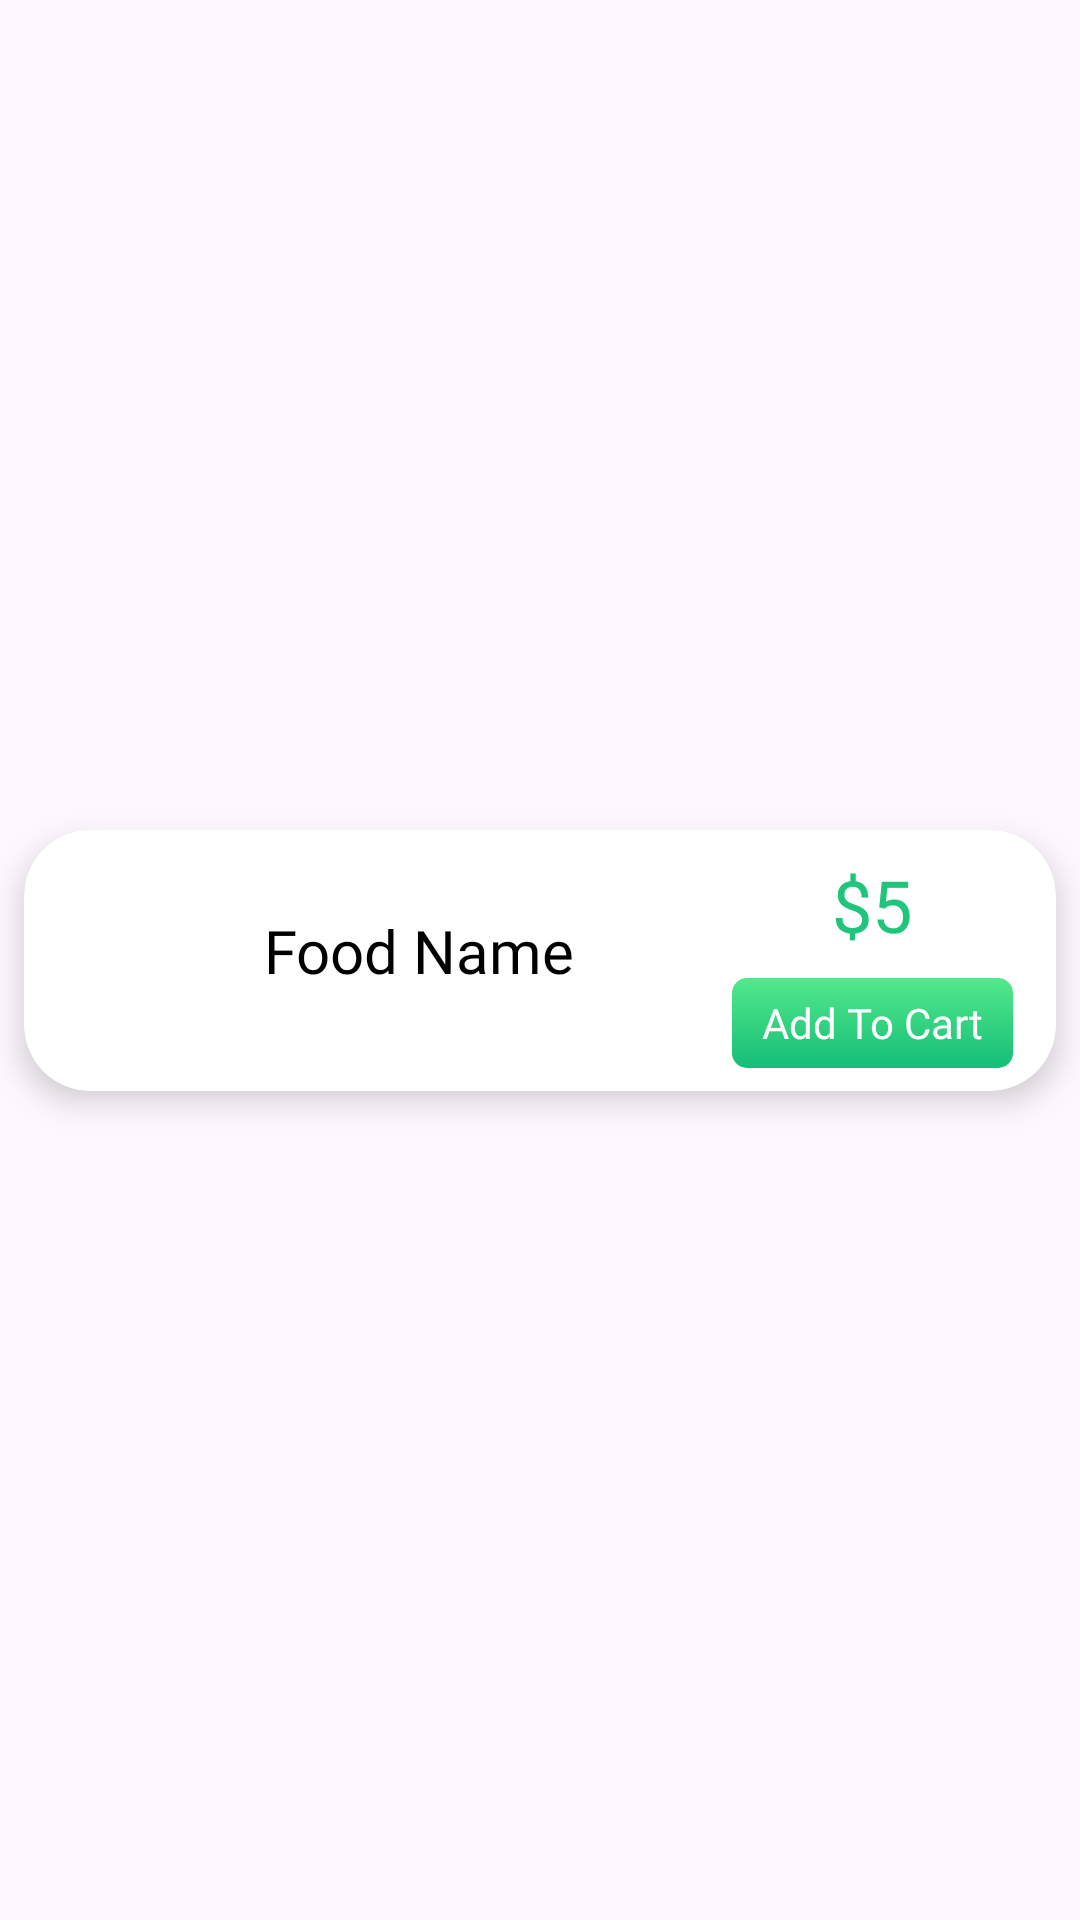

Layout XML and referenced resources for this Android screen:
<!-- AndroidManifest.xml: application theme Theme.Mealzone -->
<!-- res/layout/menu_item.xml -->
<?xml version="1.0" encoding="utf-8"?>
<androidx.constraintlayout.widget.ConstraintLayout xmlns:android="http://schemas.android.com/apk/res/android"
    xmlns:app="http://schemas.android.com/apk/res-auto"
    xmlns:tools="http://schemas.android.com/tools"
    android:layout_width="match_parent"
    android:layout_height="wrap_content"
    android:gravity="center">

    <androidx.cardview.widget.CardView
        android:id="@+id/cardView5"
        android:layout_width="0dp"
        android:layout_height="87dp"
        android:layout_marginStart="8dp"
        android:layout_marginTop="8dp"
        android:layout_marginEnd="8dp"
        android:layout_marginBottom="8dp"
        app:cardCornerRadius="22dp"
        app:cardElevation="6dp"
        app:layout_constraintBottom_toBottomOf="parent"
        app:layout_constraintEnd_toEndOf="parent"
        app:layout_constraintStart_toStartOf="parent"
        app:layout_constraintTop_toTopOf="parent">

        <androidx.constraintlayout.widget.ConstraintLayout
            android:layout_width="match_parent"
            android:layout_height="wrap_content">

            <ImageView
                android:id="@+id/menuImage"
                android:layout_width="64dp"
                android:layout_height="64dp"
                android:layout_marginStart="8dp"
                android:layout_marginTop="8dp"
                android:layout_marginBottom="8dp"
                android:scaleType="centerCrop"
                app:layout_constraintBottom_toBottomOf="parent"
                app:layout_constraintStart_toStartOf="parent"
                app:layout_constraintTop_toTopOf="parent"
                tools:srcCompat="@tools:sample/avatars" />

            <TextView
                android:id="@+id/menuPrice"
                android:layout_width="wrap_content"
                android:layout_height="wrap_content"
                android:layout_marginTop="8dp"
                android:fontFamily="@font/lato_bold"
                android:text="$5"
                android:textColor="#1FC57A"
                android:textSize="24sp"
                app:layout_constraintBottom_toTopOf="@+id/menuAddToCart"
                app:layout_constraintEnd_toEndOf="parent"
                app:layout_constraintHorizontal_bias="0.805"
                app:layout_constraintStart_toEndOf="@+id/menuImage"
                app:layout_constraintTop_toTopOf="parent" />

            <TextView
                android:id="@+id/menuAddToCart"
                android:layout_width="wrap_content"
                android:layout_height="30dp"
                android:layout_marginTop="8dp"
                android:background="@drawable/addtocartshape"
                android:fontFamily="@font/lato_regular"
                android:gravity="center"
                android:paddingStart="10dp"
                android:paddingEnd="10dp"
                android:text="Add To Cart"
                android:textColor="@color/white"
                app:layout_constraintBottom_toBottomOf="parent"
                app:layout_constraintEnd_toEndOf="@+id/menuPrice"
                app:layout_constraintStart_toStartOf="@+id/menuPrice"
                app:layout_constraintTop_toBottomOf="@+id/menuPrice" />

            <TextView
                android:id="@+id/menuFoodName"
                android:layout_width="wrap_content"
                android:layout_height="wrap_content"
                android:layout_marginStart="8dp"
                android:fontFamily="@font/yeonsung_regular"
                android:text="Food Name"
                android:textColor="@color/black"
                android:textSize="20sp"
                app:layout_constraintBottom_toBottomOf="@+id/menuImage"
                app:layout_constraintStart_toEndOf="@+id/menuImage"
                app:layout_constraintTop_toTopOf="@+id/menuImage" />
        </androidx.constraintlayout.widget.ConstraintLayout>

    </androidx.cardview.widget.CardView>
</androidx.constraintlayout.widget.ConstraintLayout>
<!-- resources referenced by this layout -->
<resources>
  <color name="black">#FF000000</color>
  <color name="white">#FFFFFFFF</color>
  <!-- drawable addtocartshape (drawable) -->
  <?xml version="1.0" encoding="utf-8"?>
  <shape xmlns:android="http://schemas.android.com/apk/res/android">
  <corners android:radius="5dp"/>
      <gradient android:startColor="@color/starttColor"
          android:endColor="@color/endColor" android:angle="-45"/>
  </shape>
  <style name="Theme.Mealzone" parent="Base.Theme.Mealzone" />
  <color name="starttColor">#53E88B</color>
  <color name="endColor">#15BE77</color>
  <style name="Base.Theme.Mealzone" parent="Theme.Material3.DayNight.NoActionBar">
          
          
      </style>
</resources>
